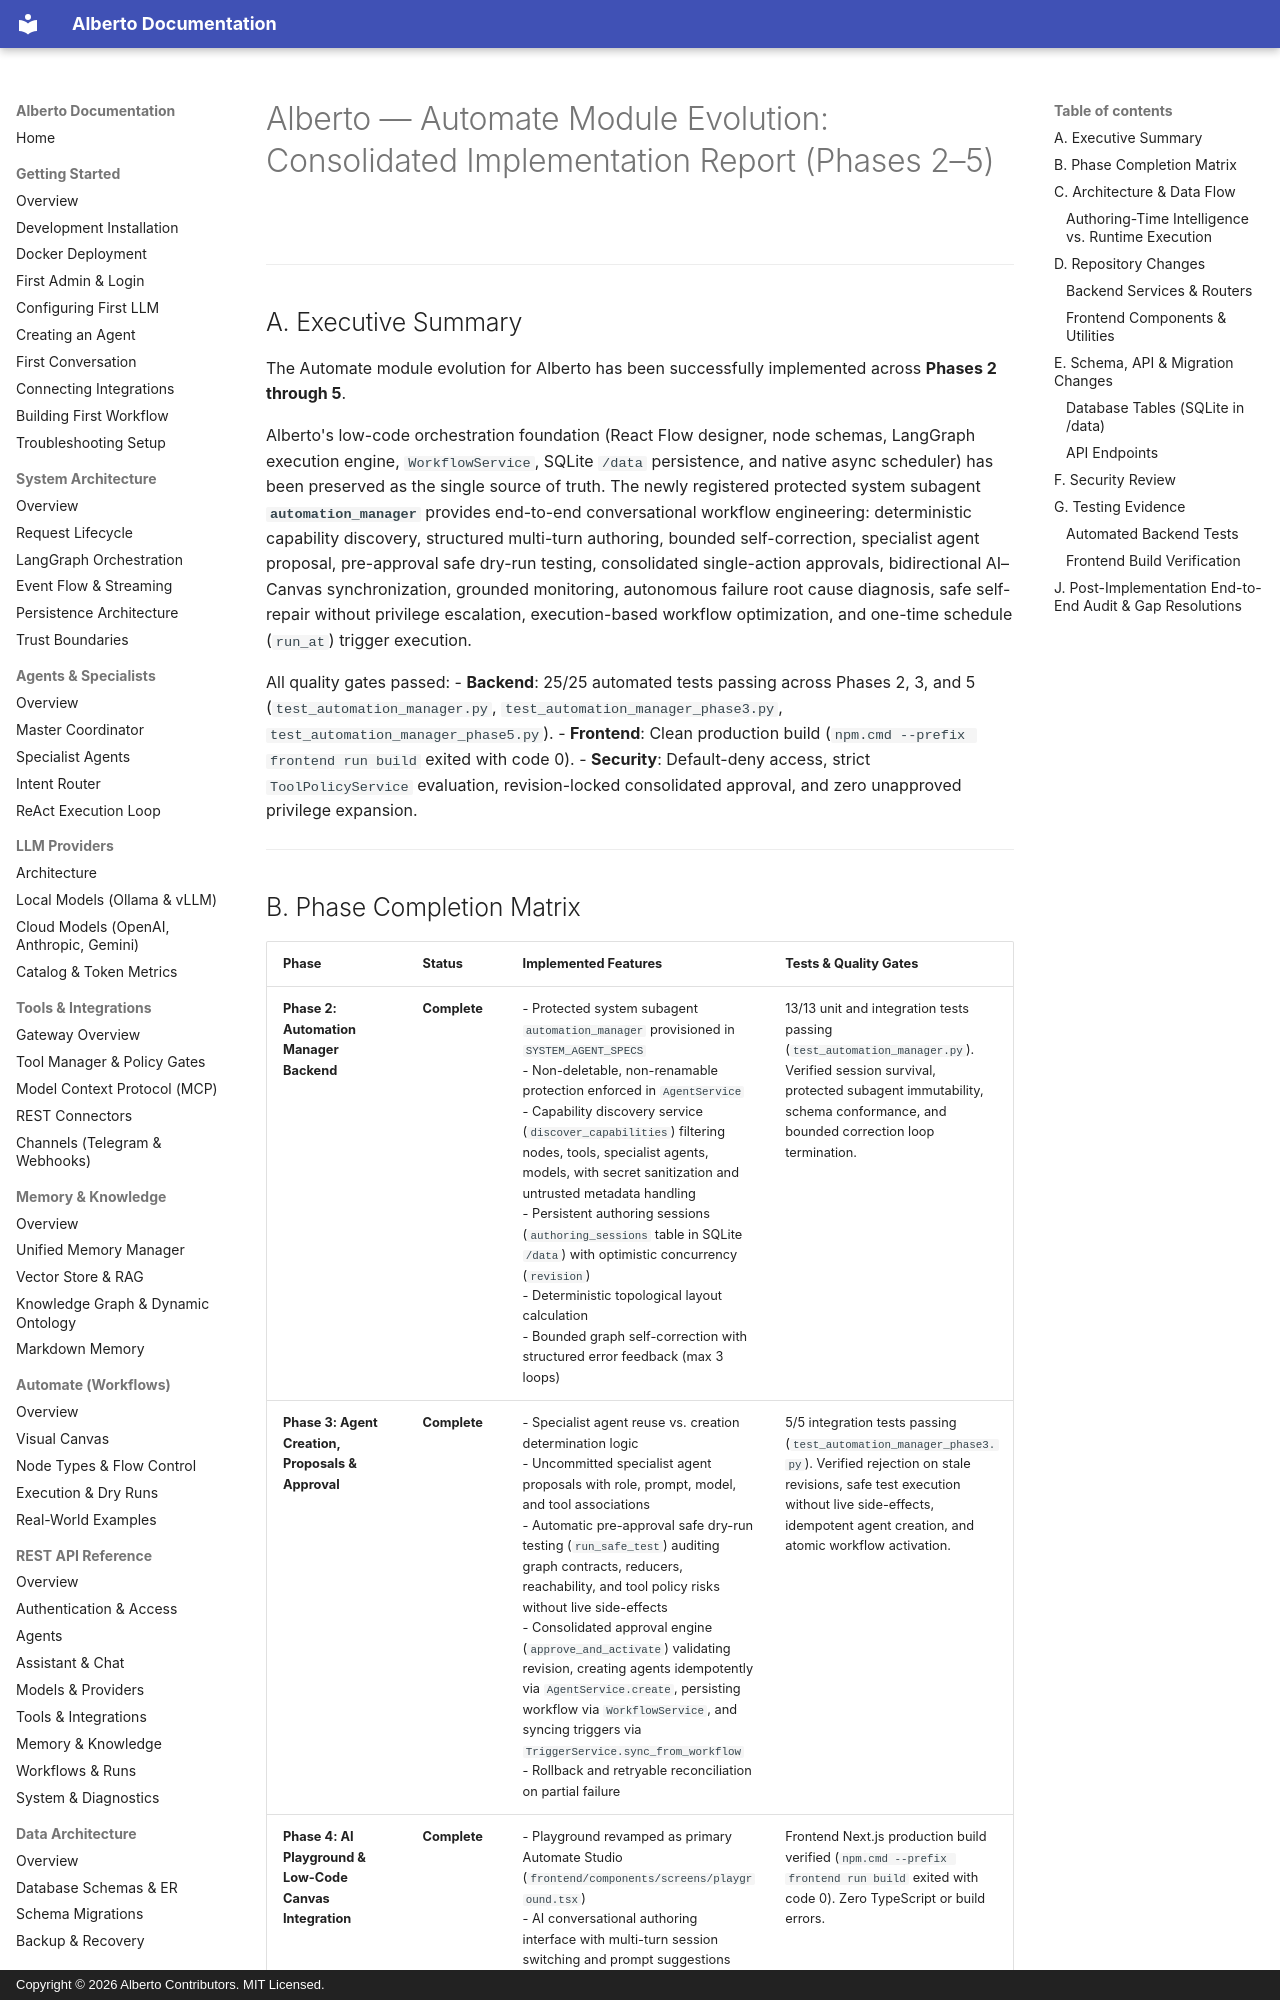

repository: oksbwn/ALBERTO-The-AI-Butler · page: reviews/ALBERTO_AUTOMATE_MODULE_IMPLEMENTATION_REPORT/index.html · generator: mkdocs · copyright: Copyright © 2026 Alberto Contributors. MIT Licensed.

# Alberto — Automate Module Evolution: Consolidated Implementation Report (Phases 2–5)

---

## A. Executive Summary

The Automate module evolution for Alberto has been successfully implemented across **Phases 2 through 5**.

Alberto's low-code orchestration foundation (React Flow designer, node schemas, LangGraph execution engine, `WorkflowService`, SQLite `/data` persistence, and native async scheduler) has been preserved as the single source of truth. The newly registered protected system subagent **`automation_manager`** provides end-to-end conversational workflow engineering: deterministic capability discovery, structured multi-turn authoring, bounded self-correction, specialist agent proposal, pre-approval safe dry-run testing, consolidated single-action approvals, bidirectional AI–Canvas synchronization, grounded monitoring, autonomous failure root cause diagnosis, safe self-repair without privilege escalation, execution-based workflow optimization, and one-time schedule (`run_at`) trigger execution.

All quality gates passed:
- **Backend**: 25/25 automated tests passing across Phases 2, 3, and 5 (`test_automation_manager.py`, `test_automation_manager_phase3.py`, `test_automation_manager_phase5.py`).
- **Frontend**: Clean production build (`npm.cmd --prefix frontend run build` exited with code 0).
- **Security**: Default-deny access, strict `ToolPolicyService` evaluation, revision-locked consolidated approval, and zero unapproved privilege expansion.

---
